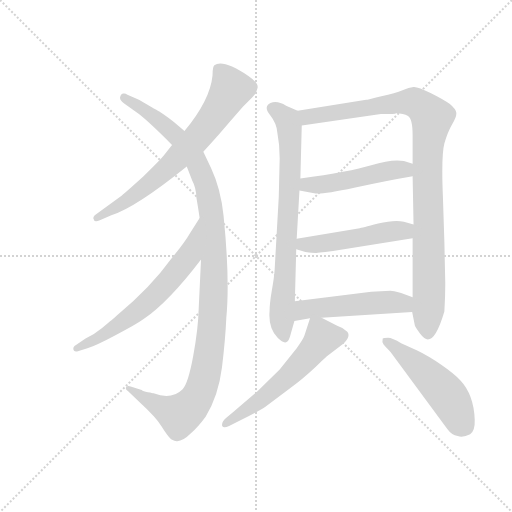
t = 0.00 s
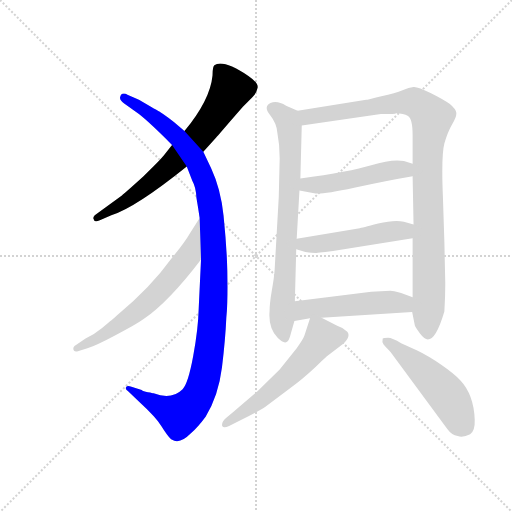
t = 1.74 s
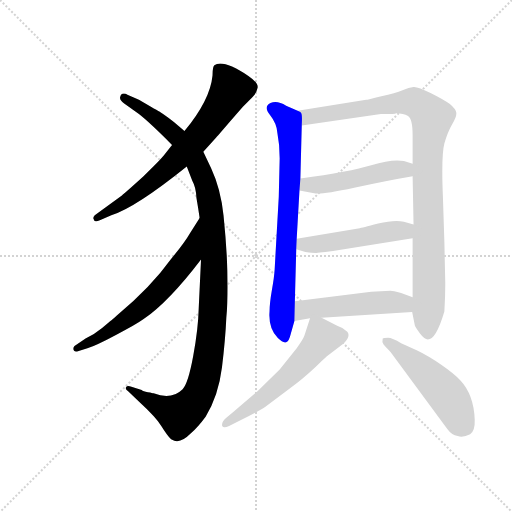
t = 3.47 s
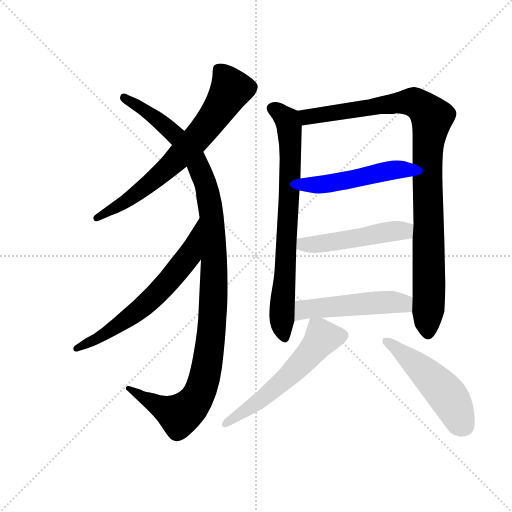
t = 5.21 s
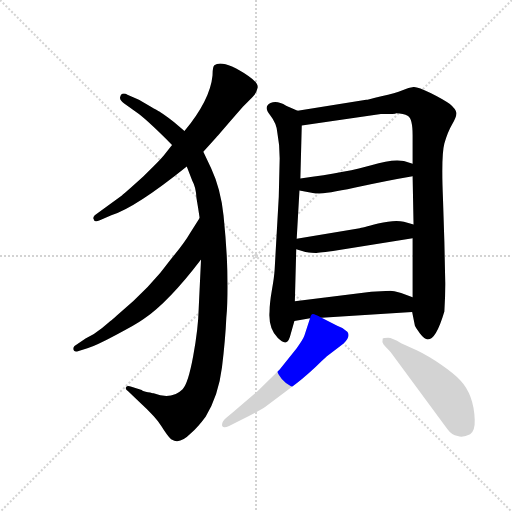
t = 6.94 s
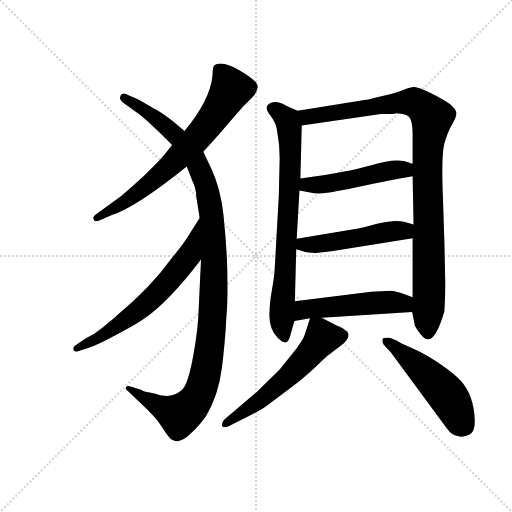
t = 8.68 s

The animated SVG that drew these frames (rendered in a browser with its animation timeline set to each time). Animation: 10 CSS @keyframes rules; one cycle of 8.68 s.

<svg version="1.1" viewBox="0 0 1024 1024" xmlns="http://www.w3.org/2000/svg">
  <g stroke="lightgray" stroke-dasharray="1,1" stroke-width="1" transform="scale(4, 4)">
    <line x1="0" y1="0" x2="256" y2="256"></line>
    <line x1="256" y1="0" x2="0" y2="256"></line>
    <line x1="128" y1="0" x2="128" y2="256"></line>
    <line x1="0" y1="128" x2="256" y2="128"></line>
  </g>
  <g transform="scale(0.92, -0.92) translate(60, -850)">
    <style type="text/css">
      
        @keyframes keyframes0 {
          from {
            stroke: blue;
            stroke-dashoffset: 717;
            stroke-width: 128;
          }
          70% {
            animation-timing-function: step-end;
            stroke: blue;
            stroke-dashoffset: 0;
            stroke-width: 128;
          }
          to {
            stroke: black;
            stroke-width: 1024;
          }
        }
        #make-me-a-hanzi-animation-0 {
          animation: keyframes0 0.83349609375s both;
          animation-delay: 0s;
          animation-timing-function: linear;
        }
      
        @keyframes keyframes1 {
          from {
            stroke: blue;
            stroke-dashoffset: 1169;
            stroke-width: 128;
          }
          79% {
            animation-timing-function: step-end;
            stroke: blue;
            stroke-dashoffset: 0;
            stroke-width: 128;
          }
          to {
            stroke: black;
            stroke-width: 1024;
          }
        }
        #make-me-a-hanzi-animation-1 {
          animation: keyframes1 1.2013346354166667s both;
          animation-delay: 0.83349609375s;
          animation-timing-function: linear;
        }
      
        @keyframes keyframes2 {
          from {
            stroke: blue;
            stroke-dashoffset: 655;
            stroke-width: 128;
          }
          68% {
            animation-timing-function: step-end;
            stroke: blue;
            stroke-dashoffset: 0;
            stroke-width: 128;
          }
          to {
            stroke: black;
            stroke-width: 1024;
          }
        }
        #make-me-a-hanzi-animation-2 {
          animation: keyframes2 0.7830403645833334s both;
          animation-delay: 2.034830729166667s;
          animation-timing-function: linear;
        }
      
        @keyframes keyframes3 {
          from {
            stroke: blue;
            stroke-dashoffset: 770;
            stroke-width: 128;
          }
          71% {
            animation-timing-function: step-end;
            stroke: blue;
            stroke-dashoffset: 0;
            stroke-width: 128;
          }
          to {
            stroke: black;
            stroke-width: 1024;
          }
        }
        #make-me-a-hanzi-animation-3 {
          animation: keyframes3 0.8766276041666666s both;
          animation-delay: 2.8178710937500004s;
          animation-timing-function: linear;
        }
      
        @keyframes keyframes4 {
          from {
            stroke: blue;
            stroke-dashoffset: 1029;
            stroke-width: 128;
          }
          77% {
            animation-timing-function: step-end;
            stroke: blue;
            stroke-dashoffset: 0;
            stroke-width: 128;
          }
          to {
            stroke: black;
            stroke-width: 1024;
          }
        }
        #make-me-a-hanzi-animation-4 {
          animation: keyframes4 1.08740234375s both;
          animation-delay: 3.694498697916667s;
          animation-timing-function: linear;
        }
      
        @keyframes keyframes5 {
          from {
            stroke: blue;
            stroke-dashoffset: 494;
            stroke-width: 128;
          }
          62% {
            animation-timing-function: step-end;
            stroke: blue;
            stroke-dashoffset: 0;
            stroke-width: 128;
          }
          to {
            stroke: black;
            stroke-width: 1024;
          }
        }
        #make-me-a-hanzi-animation-5 {
          animation: keyframes5 0.6520182291666666s both;
          animation-delay: 4.781901041666667s;
          animation-timing-function: linear;
        }
      
        @keyframes keyframes6 {
          from {
            stroke: blue;
            stroke-dashoffset: 501;
            stroke-width: 128;
          }
          62% {
            animation-timing-function: step-end;
            stroke: blue;
            stroke-dashoffset: 0;
            stroke-width: 128;
          }
          to {
            stroke: black;
            stroke-width: 1024;
          }
        }
        #make-me-a-hanzi-animation-6 {
          animation: keyframes6 0.65771484375s both;
          animation-delay: 5.433919270833334s;
          animation-timing-function: linear;
        }
      
        @keyframes keyframes7 {
          from {
            stroke: blue;
            stroke-dashoffset: 512;
            stroke-width: 128;
          }
          63% {
            animation-timing-function: step-end;
            stroke: blue;
            stroke-dashoffset: 0;
            stroke-width: 128;
          }
          to {
            stroke: black;
            stroke-width: 1024;
          }
        }
        #make-me-a-hanzi-animation-7 {
          animation: keyframes7 0.6666666666666666s both;
          animation-delay: 6.091634114583334s;
          animation-timing-function: linear;
        }
      
        @keyframes keyframes8 {
          from {
            stroke: blue;
            stroke-dashoffset: 578;
            stroke-width: 128;
          }
          65% {
            animation-timing-function: step-end;
            stroke: blue;
            stroke-dashoffset: 0;
            stroke-width: 128;
          }
          to {
            stroke: black;
            stroke-width: 1024;
          }
        }
        #make-me-a-hanzi-animation-8 {
          animation: keyframes8 0.7203776041666666s both;
          animation-delay: 6.758300781250001s;
          animation-timing-function: linear;
        }
      
        @keyframes keyframes9 {
          from {
            stroke: blue;
            stroke-dashoffset: 509;
            stroke-width: 128;
          }
          62% {
            animation-timing-function: step-end;
            stroke: blue;
            stroke-dashoffset: 0;
            stroke-width: 128;
          }
          to {
            stroke: black;
            stroke-width: 1024;
          }
        }
        #make-me-a-hanzi-animation-9 {
          animation: keyframes9 0.6642252604166666s both;
          animation-delay: 7.478678385416668s;
          animation-timing-function: linear;
        }
      
    </style>
    
      <path d="M 314 535 L 296 512 Q 288 502 252 467 Q 209 428 202 423 L 146 382 Q 141 377 144 373 Q 145 366 157 371 L 182 382 Q 234 398 346 488 L 382 520 L 409 550 Q 411 552 441 587 L 468 618 Q 485 635 491.5 642 Q 498 649 500 659.5 Q 502 670 480 685 Q 424 722 406 708 Q 402 705 402 686 Q 397 633 341 565 L 314 535 Z" fill="lightgray"></path>
    
      <path d="M 341 565 L 318 585 Q 296 602 289.5 605.5 Q 283 609 242 633 L 217 644 Q 212 648 207 646.5 Q 202 645 201 638.5 Q 200 632 210 625 L 242 602 Q 264 585 314 535 L 346 488 L 358 457 Q 366 443 367 420 Q 371 397 374 376 L 377 286 L 372 180 Q 371 136 360 76 Q 349 16 337 4 Q 313 -20 274 -5 Q 272 -4 261.5 -2.5 Q 251 -1 248 2 L 224 10 Q 216 12 214 8 Q 212 4 218 0 L 243 -24 Q 279 -57 291 -76.5 Q 303 -96 312 -105 Q 320 -109 324 -109 Q 337 -110 355 -92 Q 370 -79 387 -56 Q 415 -10 422.5 51 Q 430 112 432 159 Q 440 243 426 381 Q 420 439 399 484 L 382 520 L 341 565 Z" fill="lightgray"></path>
    
      <path d="M 374 376 L 353 343 Q 341 322 311 286 Q 268 226 194 164 Q 184 155 180 152 L 162 137 Q 145 123 126 114 L 102 98 Q 98 94 100 89 Q 101 84 111 87 L 130 93 Q 149 99 192 122 Q 235 144 253 157 Q 307 194 377 286 C 395 310 390 401 374 376 Z" fill="lightgray"></path>
    
      <path d="M 546 422 L 537 263 Q 536 247 531 219 Q 526 190 526 173 Q 523 136 544 115 Q 555 104 562 106 Q 568 107 572 124 L 580 152 L 581 195 L 584 308 L 585 331 L 591 436 L 593 462 L 596 577 C 597 605 597 605 587 609 L 562 620 Q 543 632 528 626 Q 512 618 527 600 Q 542 581 543 561 Q 548 536 548 506 L 546 422 Z" fill="lightgray"></path>
    
      <path d="M 836 172 L 842 142 Q 844 138 853 125 Q 863 112 870 112 Q 888 112 906 173 Q 908 205 908 233 L 906 325 L 903 418 Q 899 512 906 538 Q 913 563 923 580 Q 933 597 932 605 Q 931 613 918 624 Q 904 634 876 648 Q 848 662 839 661 Q 829 660 815 654 Q 800 648 769 641 Q 738 633 736 633 L 587 609 C 557 604 566 573 596 577 L 768 602 Q 801 602 801 604 Q 817 604 827 598 Q 837 592 837 556 L 837 494 L 837 467 L 839 362 L 837 332 L 837 204 L 836 172 Z" fill="lightgray"></path>
    
      <path d="M 591 436 L 623 430 Q 635 426 710 442 Q 784 458 837 467 C 867 472 866 485 837 494 L 818 500 Q 793 505 747 491 Q 701 477 593 462 C 563 458 562 442 591 436 Z" fill="lightgray"></path>
    
      <path d="M 584 308 L 604 302 Q 620 300 626 300 Q 632 300 674 306 L 837 332 C 867 337 868 354 839 362 L 818 368 Q 798 373 762 364 Q 725 354 722 354 L 585 331 C 555 326 555 317 584 308 Z" fill="lightgray"></path>
    
      <path d="M 580 152 L 614 158 L 639 159 L 836 172 C 866 174 865 194 837 204 L 812 213 Q 794 218 789 218 L 747 216 L 581 195 C 551 191 550 147 580 152 Z" fill="lightgray"></path>
    
      <path d="M 614 158 L 602 121 Q 599 112 585 93 L 548 47 L 497 -3 Q 482 -16 449 -44 L 432 -58 Q 421 -67 423 -76 Q 426 -82 438 -76 L 466 -62 Q 502 -44 517 -34 L 572 7 Q 596 24 626 52 L 640 66 Q 645 70 650 75 L 687 103 Q 703 119 695 129 Q 686 138 673 142 L 639 159 C 618 170 618 170 614 158 Z" fill="lightgray"></path>
    
      <path d="M 941 23 Q 928 37 900 56.5 Q 872 76 847 88 L 812 104 Q 793 116 783.5 116 Q 774 116 772 114 Q 770 106 773.5 101.5 Q 777 97 789 85 L 912 -82 Q 922 -96 935 -98 Q 947 -102 962 -94 Q 973 -87 972 -62 Q 970 -8 941 23 Z" fill="lightgray"></path>
    
    
      <clipPath id="make-me-a-hanzi-clip-0">
        <path d="M 314 535 L 296 512 Q 288 502 252 467 Q 209 428 202 423 L 146 382 Q 141 377 144 373 Q 145 366 157 371 L 182 382 Q 234 398 346 488 L 382 520 L 409 550 Q 411 552 441 587 L 468 618 Q 485 635 491.5 642 Q 498 649 500 659.5 Q 502 670 480 685 Q 424 722 406 708 Q 402 705 402 686 Q 397 633 341 565 L 314 535 Z"></path>
      </clipPath>
      <path clip-path="url(#make-me-a-hanzi-clip-0)" d="M 414 700 L 442 654 L 387 573 L 322 501 L 265 450 L 151 376" fill="none" id="make-me-a-hanzi-animation-0" stroke-dasharray="589 1178" stroke-linecap="round"></path>
    
      <clipPath id="make-me-a-hanzi-clip-1">
        <path d="M 341 565 L 318 585 Q 296 602 289.5 605.5 Q 283 609 242 633 L 217 644 Q 212 648 207 646.5 Q 202 645 201 638.5 Q 200 632 210 625 L 242 602 Q 264 585 314 535 L 346 488 L 358 457 Q 366 443 367 420 Q 371 397 374 376 L 377 286 L 372 180 Q 371 136 360 76 Q 349 16 337 4 Q 313 -20 274 -5 Q 272 -4 261.5 -2.5 Q 251 -1 248 2 L 224 10 Q 216 12 214 8 Q 212 4 218 0 L 243 -24 Q 279 -57 291 -76.5 Q 303 -96 312 -105 Q 320 -109 324 -109 Q 337 -110 355 -92 Q 370 -79 387 -56 Q 415 -10 422.5 51 Q 430 112 432 159 Q 440 243 426 381 Q 420 439 399 484 L 382 520 L 341 565 Z"></path>
      </clipPath>
      <path clip-path="url(#make-me-a-hanzi-clip-1)" d="M 210 638 L 301 576 L 364 504 L 392 429 L 405 294 L 398 111 L 383 22 L 364 -22 L 330 -52 L 260 -20 L 220 6" fill="none" id="make-me-a-hanzi-animation-1" stroke-dasharray="1041 2082" stroke-linecap="round"></path>
    
      <clipPath id="make-me-a-hanzi-clip-2">
        <path d="M 374 376 L 353 343 Q 341 322 311 286 Q 268 226 194 164 Q 184 155 180 152 L 162 137 Q 145 123 126 114 L 102 98 Q 98 94 100 89 Q 101 84 111 87 L 130 93 Q 149 99 192 122 Q 235 144 253 157 Q 307 194 377 286 C 395 310 390 401 374 376 Z"></path>
      </clipPath>
      <path clip-path="url(#make-me-a-hanzi-clip-2)" d="M 374 368 L 351 293 L 270 201 L 193 139 L 106 92" fill="none" id="make-me-a-hanzi-animation-2" stroke-dasharray="527 1054" stroke-linecap="round"></path>
    
      <clipPath id="make-me-a-hanzi-clip-3">
        <path d="M 546 422 L 537 263 Q 536 247 531 219 Q 526 190 526 173 Q 523 136 544 115 Q 555 104 562 106 Q 568 107 572 124 L 580 152 L 581 195 L 584 308 L 585 331 L 591 436 L 593 462 L 596 577 C 597 605 597 605 587 609 L 562 620 Q 543 632 528 626 Q 512 618 527 600 Q 542 581 543 561 Q 548 536 548 506 L 546 422 Z"></path>
      </clipPath>
      <path clip-path="url(#make-me-a-hanzi-clip-3)" d="M 534 612 L 566 586 L 571 542 L 553 178 L 559 114" fill="none" id="make-me-a-hanzi-animation-3" stroke-dasharray="642 1284" stroke-linecap="round"></path>
    
      <clipPath id="make-me-a-hanzi-clip-4">
        <path d="M 836 172 L 842 142 Q 844 138 853 125 Q 863 112 870 112 Q 888 112 906 173 Q 908 205 908 233 L 906 325 L 903 418 Q 899 512 906 538 Q 913 563 923 580 Q 933 597 932 605 Q 931 613 918 624 Q 904 634 876 648 Q 848 662 839 661 Q 829 660 815 654 Q 800 648 769 641 Q 738 633 736 633 L 587 609 C 557 604 566 573 596 577 L 768 602 Q 801 602 801 604 Q 817 604 827 598 Q 837 592 837 556 L 837 494 L 837 467 L 839 362 L 837 332 L 837 204 L 836 172 Z"></path>
      </clipPath>
      <path clip-path="url(#make-me-a-hanzi-clip-4)" d="M 595 606 L 617 596 L 802 627 L 839 628 L 879 594 L 869 502 L 870 123" fill="none" id="make-me-a-hanzi-animation-4" stroke-dasharray="901 1802" stroke-linecap="round"></path>
    
      <clipPath id="make-me-a-hanzi-clip-5">
        <path d="M 591 436 L 623 430 Q 635 426 710 442 Q 784 458 837 467 C 867 472 866 485 837 494 L 818 500 Q 793 505 747 491 Q 701 477 593 462 C 563 458 562 442 591 436 Z"></path>
      </clipPath>
      <path clip-path="url(#make-me-a-hanzi-clip-5)" d="M 598 442 L 609 449 L 673 453 L 801 481 L 830 474" fill="none" id="make-me-a-hanzi-animation-5" stroke-dasharray="366 732" stroke-linecap="round"></path>
    
      <clipPath id="make-me-a-hanzi-clip-6">
        <path d="M 584 308 L 604 302 Q 620 300 626 300 Q 632 300 674 306 L 837 332 C 867 337 868 354 839 362 L 818 368 Q 798 373 762 364 Q 725 354 722 354 L 585 331 C 555 326 555 317 584 308 Z"></path>
      </clipPath>
      <path clip-path="url(#make-me-a-hanzi-clip-6)" d="M 591 313 L 599 319 L 662 323 L 831 355" fill="none" id="make-me-a-hanzi-animation-6" stroke-dasharray="373 746" stroke-linecap="round"></path>
    
      <clipPath id="make-me-a-hanzi-clip-7">
        <path d="M 580 152 L 614 158 L 639 159 L 836 172 C 866 174 865 194 837 204 L 812 213 Q 794 218 789 218 L 747 216 L 581 195 C 551 191 550 147 580 152 Z"></path>
      </clipPath>
      <path clip-path="url(#make-me-a-hanzi-clip-7)" d="M 585 159 L 601 177 L 727 190 L 811 191 L 828 178" fill="none" id="make-me-a-hanzi-animation-7" stroke-dasharray="384 768" stroke-linecap="round"></path>
    
      <clipPath id="make-me-a-hanzi-clip-8">
        <path d="M 614 158 L 602 121 Q 599 112 585 93 L 548 47 L 497 -3 Q 482 -16 449 -44 L 432 -58 Q 421 -67 423 -76 Q 426 -82 438 -76 L 466 -62 Q 502 -44 517 -34 L 572 7 Q 596 24 626 52 L 640 66 Q 645 70 650 75 L 687 103 Q 703 119 695 129 Q 686 138 673 142 L 639 159 C 618 170 618 170 614 158 Z"></path>
      </clipPath>
      <path clip-path="url(#make-me-a-hanzi-clip-8)" d="M 679 119 L 640 116 L 601 67 L 533 2 L 431 -72" fill="none" id="make-me-a-hanzi-animation-8" stroke-dasharray="450 900" stroke-linecap="round"></path>
    
      <clipPath id="make-me-a-hanzi-clip-9">
        <path d="M 941 23 Q 928 37 900 56.5 Q 872 76 847 88 L 812 104 Q 793 116 783.5 116 Q 774 116 772 114 Q 770 106 773.5 101.5 Q 777 97 789 85 L 912 -82 Q 922 -96 935 -98 Q 947 -102 962 -94 Q 973 -87 972 -62 Q 970 -8 941 23 Z"></path>
      </clipPath>
      <path clip-path="url(#make-me-a-hanzi-clip-9)" d="M 779 108 L 798 98 L 894 11 L 917 -16 L 948 -75" fill="none" id="make-me-a-hanzi-animation-9" stroke-dasharray="381 762" stroke-linecap="round"></path>
    
  </g>
</svg>
